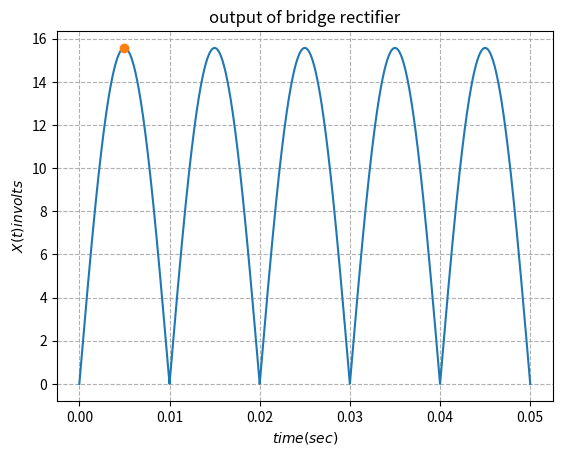

Python code for this plot:
import numpy as np
import matplotlib.pyplot as plt
import math

len = 10000
time = np.linspace(0.000,0.050,len)
amplitude = (15.570562)*abs(np.sin(time*100*math.pi))
#amplitude = time * time
plt.plot(time, amplitude)
plt.title('output of bridge rectifier')
plt.xlabel('$time(sec)$')
plt.ylabel('$X(t) in volts$')
plt.grid(linestyle='--')
plt.plot(0.005,15.570562,'o')
plt.show()
